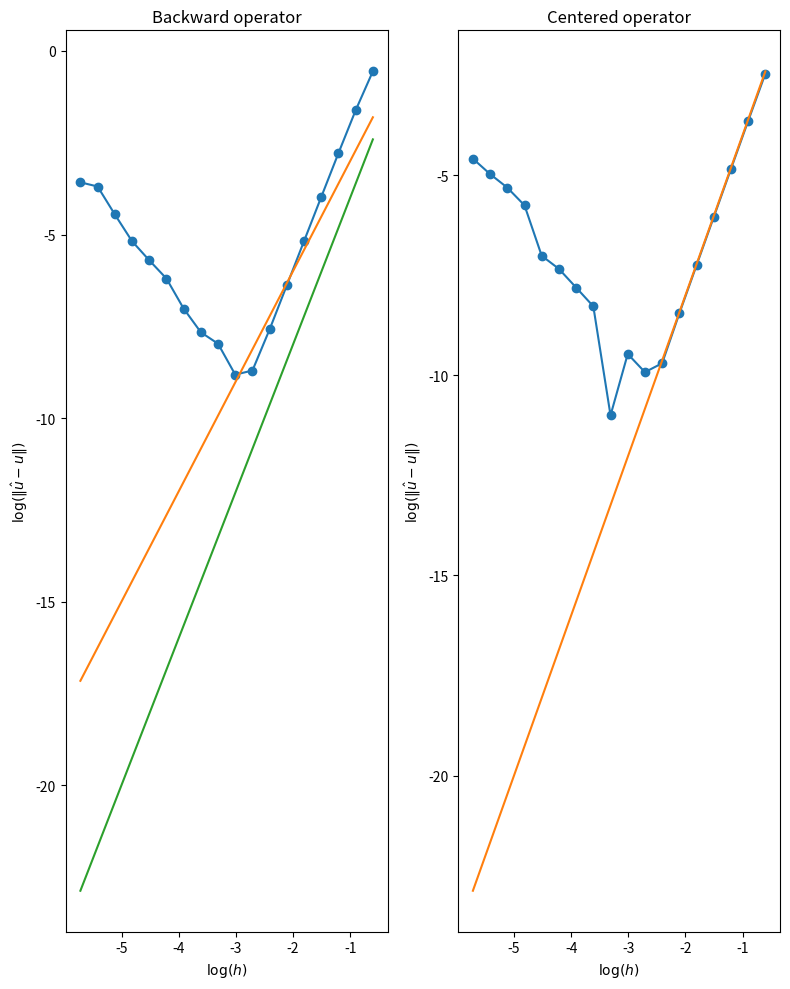

This chart was generated by the following Python code:

#%% Importing libraries
import math
import matplotlib.pyplot as plt
import numpy as np


#%% Exercise c
def u(x):
    return math.exp(math.cos(x))
    #return math.exp(x)

#exact_value = math.exp(0)
exact_value = -math.exp(1)

def d2u_b(h):
    # (4,0)
    x=0
    #a1 = [11/(12*h**2), -14/(3*h**2), 19/(2*h**2), -26/(3*h**2), 35/(12*h**2)]
    a1 = [11/(12*h**2), -56/(12*h**2), 114/(12*h**2), -104/(12*h**2), 35/(12*h**2)]
    d2u_1 = 0
    for i,a in zip(range(-4, 1),a1):
        d2u_1 += u(x+i*h)*a
    
    return d2u_1

def d2u_c(h):
    # (2,2)
    x=0
    #a2 = [-1/(12*h**2), 4/(3*h**2), -5/(2*h**2), 4/(3*h**2), -1/(12*h**2)]
    a2 = np.array([-1/12,16/12,-30/12,16/12,-1/12])/(h**2)
    d2u_2 = 0
    for i,a in zip(range(-2, 3),a2):
        d2u_2 += u(x+i*h)*a
    
    return d2u_2

print("Exact value:",exact_value)
print("Backward:", d2u_b(0.001))
print("Centered:", d2u_c(0.001))

#%% Checking order

h = 0.1
a_forward = np.array([35/12, -104/12, 114/12,-56/12, 11/12])/(h**2)
a_backward = np.array([11/12,-56/12,114/12,-104/12,35/12])/(h**2)
a_centered = np.array([-1/12,16/12,-30/12,16/12,-1/12])/(h**2)

def C(n,a,alpha,beta,dev):
    out = 0
    
    if n == dev:
        out -= h**(-n)
    
    for a,m in zip(a,range(-alpha,beta+1)):
        out += a*m**n/(math.factorial(n))

    return out 

print("Forword:",[C(i,a_forward,0,4,dev=2) for i in range(7)])
print("Backword:",[C(i,a_backward,4,0,dev=2) for i in range(7)])
print("Centered:",[C(i,a_centered,2,2,dev=2) for i in range(7)])

#%% Exercise d

# Computing the values of h for different values of s
h_list = [1/(2**s) for s in range(2,20)]

# Initializing error lists
error_backword = [abs(exact_value - d2u_b(h_list[i])) for i in range(len(h_list))]
error_centered = [abs(exact_value - d2u_c(h_list[i])) for i in range(len(h_list))]

# Convergence rates 
CR_backword = 3
CR_centered = 4

# Making subplot
fig, (ax1, ax2) = plt.subplots(1, 2, figsize=(8, 10))
#ax1.loglog(h_list, error1, "-o")
ax1.plot(np.log10(h_list),np.log10(error_backword),"-o")
ax1.plot(np.log10(h_list),CR_backword*np.log10(h_list))
ax1.plot(np.log10(h_list),CR_centered*np.log10(h_list))
ax1.set_title('Backward operator')  
ax1.set_xlabel(r'$\log(h)$')
ax1.set_ylabel(r'$\log(\Vert \hat{u} - u \Vert )$') 
#ax2.loglog(h_list, error2, "-o")
ax2.plot(np.log10(h_list),np.log10(error_centered),"-o")
ax2.plot(np.log10(h_list),CR_centered*np.log10(h_list))
ax2.set_title('Centered operator')
ax2.set_xlabel(r'$\log(h)$')
ax2.set_ylabel(r'$\log(\Vert \hat{u} - u \Vert) $')  

plt.tight_layout()

#plt.show()

# %% Problem 2a

a_first_c = np.array([-1,0,1])/(2*h)

print("first order:",[C(i,a_first_c,alpha=1,beta=1,dev=1) for i in range(7)])

